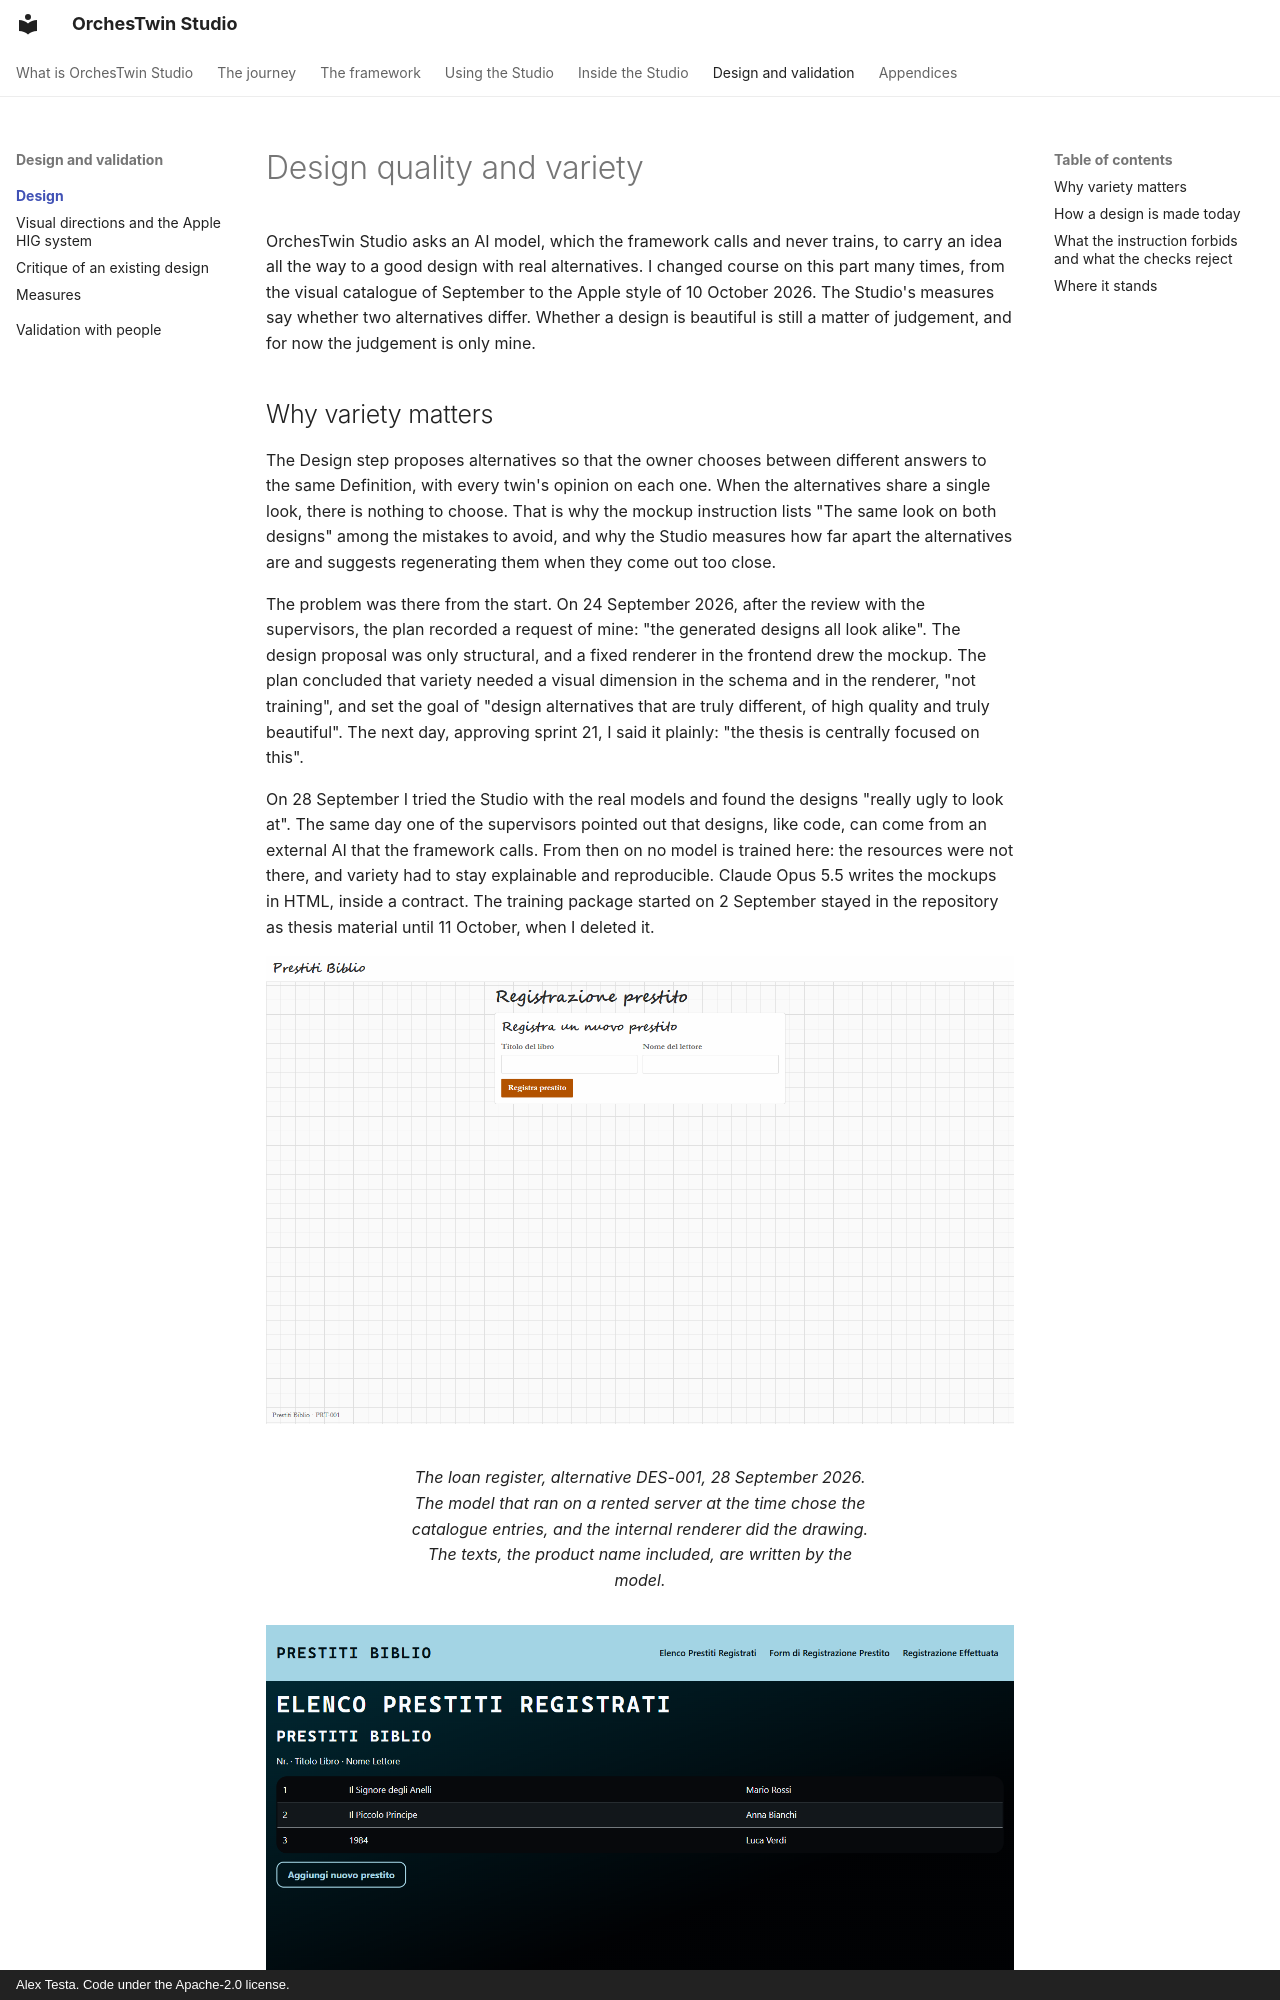

repository: AlexTesta00/orchestwin-studio · page: design/index.html · generator: mkdocs · copyright: Alex Testa. Code under the Apache-2.0 license.

# Design quality and variety

OrchesTwin Studio asks an AI model, which the framework calls and never trains, to carry an idea all the way to a good design with real alternatives. I changed course on this part many times, from the visual catalogue of September to the Apple style of 10 October 2026. The Studio's measures say whether two alternatives differ. Whether a design is beautiful is still a matter of judgement, and for now the judgement is only mine.

## Why variety matters

The Design step proposes alternatives so that the owner chooses between different answers to the same Definition, with every twin's opinion on each one. When the alternatives share a single look, there is nothing to choose. That is why the mockup instruction lists "The same look on both designs" among the mistakes to avoid, and why the Studio measures how far apart the alternatives are and suggests regenerating them when they come out too close.

The problem was there from the start. On 24 September 2026, after the review with the supervisors, the plan recorded a request of mine: "the generated designs all look alike". The design proposal was only structural, and a fixed renderer in the frontend drew the mockup. The plan concluded that variety needed a visual dimension in the schema and in the renderer, "not training", and set the goal of "design alternatives that are truly different, of high quality and truly beautiful". The next day, approving sprint 21, I said it plainly: "the thesis is centrally focused on this".

On 28 September I tried the Studio with the real models and found the designs "really ugly to look at". The same day one of the supervisors pointed out that designs, like code, can come from an external AI that the framework calls. From then on no model is trained here: the resources were not there, and variety had to stay explainable and reproducible. Claude Opus 5.5 writes the mockups in HTML, inside a contract. The training package started on 2 September stayed in the repository as thesis material until 11 October, when I deleted it.

<figure markdown="span">
  ![Mockup DES-001 of the loan register: a title in calligraphic script, a form with two fields at the top and the rest of the page empty on a squared background](../assets/design/registro-prestiti-renderer-des-001.png)
  <figcaption>The loan register, alternative DES-001, 28 September 2026. The model that ran on a rented server at the time chose the catalogue entries, and the internal renderer did the drawing. The texts, the product name included, are written by the model.</figcaption>
</figure>

<figure markdown="span">
  ![Mockup DES-002 of the loan register: upper-case monospaced titles and a three-row table on a dark gradient background](../assets/design/registro-prestiti-renderer-des-002.png)
  <figcaption>The second alternative of the same project. The books and the readers' names are examples invented by the model.</figcaption>
</figure>

That was the starting point: few elements per screen, the content squeezed at the top above an empty page, patterned backgrounds, calligraphic or monospaced titles. Sprint 24 removed those backgrounds and those titles from new designs.

The two mockups above already came from the visual catalogue of 25 September, which had the model pick one value for each of 22 visual dimensions. From 4 October the model writes five candidate visual directions and the Studio keeps the two farthest apart. On 10 October icons, placeholder photos, new typefaces and AA contrast arrived, and I liked that round less than the designs of sprint 38. The same day a design system drawn from Apple's guidelines became the Studio's default. [Visual directions and the Apple HIG system](directions.md) tells each attempt, and [Measures](measures.md) gives the numbers.
